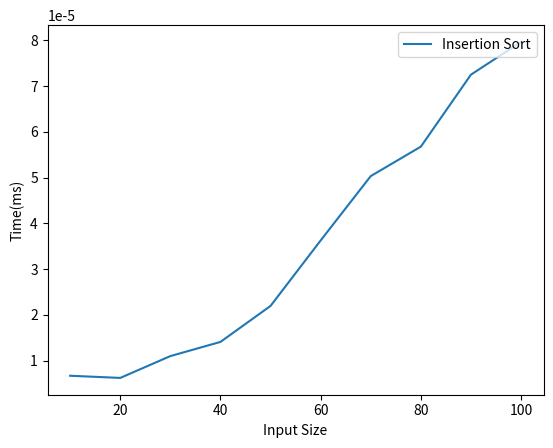

Write the Python code that produced this figure.
import time
from random import randint
import matplotlib.pyplot as plt

def insertion(a,n):
    for i in range(1,n):
        key=a[i]
        j=i-1
        while j>=0 and a[j]>key:
            a[j+1]=a[j]
            j-=1
        a[j+1]=key
        
def main():
    x = []
    y = []
    for n in range(10, 101,10 ):
        x.append(n) 
        a = []
        for i in range(n):
            a.append(randint(1, n))
        start = time.time()
        insertion(a,n)
        end = time.time()
        elapsed = end - start
        y.append(elapsed)
        print("\n-----Sorted list----\n")
        print(a)
    plt.plot(x, y, label='Insertion Sort')
    plt.xlabel("Input Size")
    plt.ylabel("Time(ms)")
    plt.legend(loc='upper right')
    plt.show()
main()
